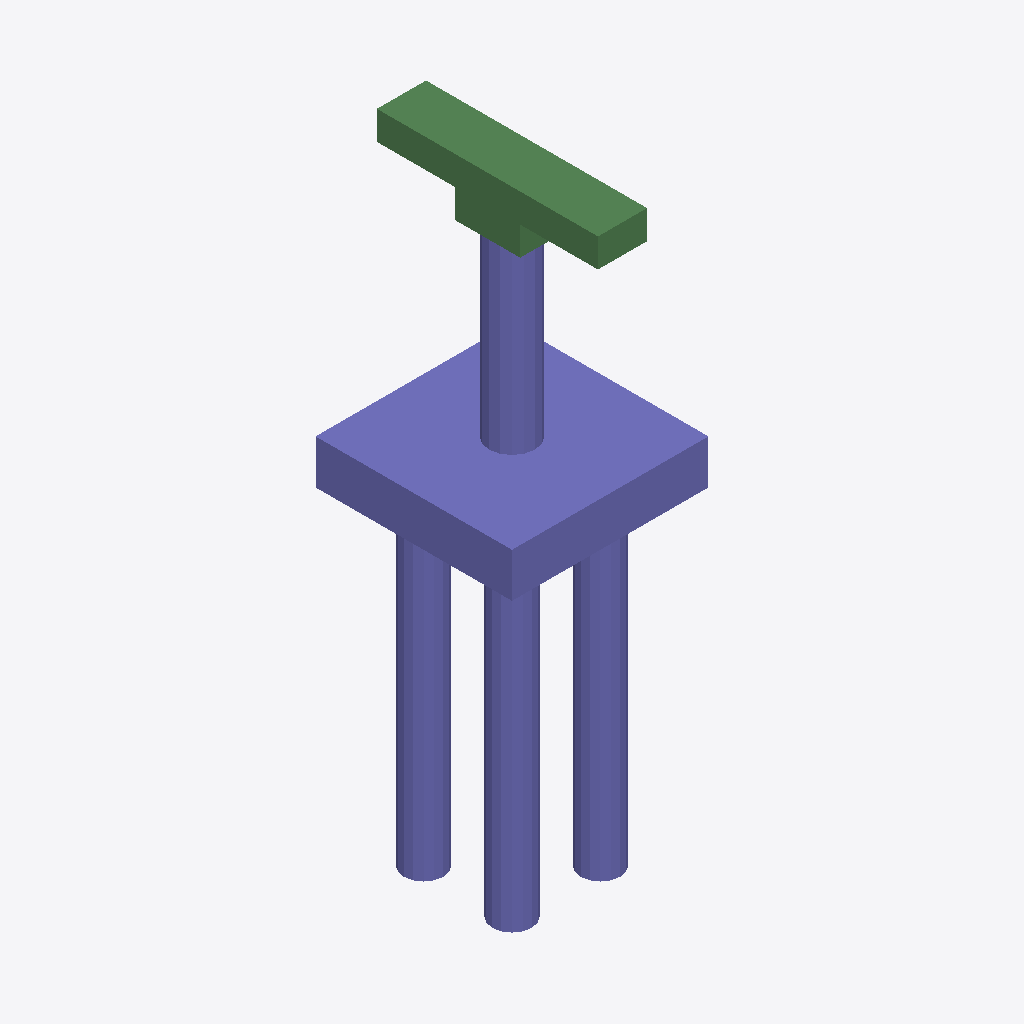
Isometric view of an IFC building model (IFC-SPF (STEP), schema IFC2X3, length unit metre), seen from the south-west, elements coloured by IFC class: 29 columns (violet), 6 beams (green).
Extent 6.0 m × 6.8 m × 18.7 m (x, y, z). Storeys (1): floor#1 at 0.00 m. Elements (48): 42 IfcColumn, 6 IfcBeam.

HEADER;
FILE_DESCRIPTION(('model build from MIDAS'),'2;1');
FILE_NAME('','2026-06-12T13:37:21',(),(),'','','');
FILE_SCHEMA(('IFC2X3'));
ENDSEC;
DATA;
#7=IFCPROJECT('1u8OJzCZ15dRQ3zXCJVF7p',#1,'D_35_2L_NF_S_Sub',$,$,'D_35_2L_NF_S_Sub',$,(),#8);
#10=IFCSITE('3knikvA1H2gvgXVI2Ir8ke',#1,'The site',$,$,#11,#16,$,.ELEMENT.,$,$,$,$,$);
#24=IFCBUILDING('3y5TKK3$97IfZLvSsPmb6z',#1,'The building',$,$,#25,#30,$,.ELEMENT.,$,$,$);
#38=IFCBUILDINGSTOREY('2ZVt7BxTHEdQX8HGontmuJ',#1,'floor#1',$,$,#39,#44,$,.ELEMENT.,-18.7);
#1573=IFCCOLUMN('3t2E3xdYb3CghUir4YKenK',#1,'Column#61',$,$,#1574,#1579,$);
#53=IFCCOLUMN('3TYWQbU4T14RApMPePpPQu',#1,'Column#9',$,$,#54,#59,$);
#1489=IFCBEAM('0HsNhMowr35gEpb8tEX6fh',#1,'Beam#54',$,$,#1490,#1495,$);
#1531=IFCBEAM('314iQJn8jEm9vQMx9WGrOg',#1,'Beam#57',$,$,#1532,#1537,$);
#1468=IFCBEAM('3ZFlMespX2G8J5Uyq6963M',#1,'Beam#53',$,$,#1469,#1474,$);
#1447=IFCBEAM('26xqLIZST0EAVXP6vQBpoz',#1,'Beam#52',$,$,#1448,#1453,$);
#1552=IFCBEAM('0lXW3ZX152Whmf97ueStVb',#1,'Beam#59',$,$,#1553,#1558,$);
#427=IFCCOLUMN('1N2InYFyr7ewVZZGdsPn0g',#1,'Column#21',$,$,#428,#433,$);
#1107=IFCCOLUMN('2whD3KU5DEKBUsS6zuYlw$',#1,'Column#41',$,$,#1108,#1113,$);
#1243=IFCCOLUMN('2diR77x3991QOhG7tM6Btv',#1,'Column#45',$,$,#1244,#1249,$);
#835=IFCCOLUMN('1FIde5HnfAIeWwZrMPlm$C',#1,'Column#33',$,$,#836,#841,$);
#971=IFCCOLUMN('2e6txyWgr4$xlKYBDvkT1e',#1,'Column#37',$,$,#972,#977,$);
#563=IFCCOLUMN('3QxTadQw1FDRF2Km0lrLM8',#1,'Column#25',$,$,#564,#569,$);
#699=IFCCOLUMN('18WCbK$sP0eAHaCtrppV0H',#1,'Column#29',$,$,#700,#705,$);
#1379=IFCCOLUMN('3yLuTnkhr6IAWn$n1a6K5K',#1,'Column#49',$,$,#1380,#1385,$);
#801=IFCCOLUMN('0ssK47ZJX2H8W4CVurCmYn',#1,'Column#32',$,$,#802,#807,$);
#869=IFCCOLUMN('2IhAjba116BfPEXWOzTjl$',#1,'Column#34',$,$,#870,#875,$);
#1209=IFCCOLUMN('316L6FWLvBJx0LNgbfezck',#1,'Column#44',$,$,#1210,#1215,$);
#1277=IFCCOLUMN('0v$LpZa_f7ovn7WO5juItp',#1,'Column#46',$,$,#1278,#1283,$);
#393=IFCCOLUMN('10cow_Ce94hup6kMzTaleA',#1,'Column#20',$,$,#394,#399,$);
#461=IFCCOLUMN('2kH8NQcXT2Gwueh4nMguqJ',#1,'Column#22',$,$,#462,#467,$);
#529=IFCCOLUMN('3Ea8o9NVP8F8BnDmOfbhQf',#1,'Column#24',$,$,#530,#535,$);
#597=IFCCOLUMN('3FmGzBgLX2aw11cT9S80XH',#1,'Column#26',$,$,#598,#603,$);
#665=IFCCOLUMN('2HgTgTQH51F8e96IMyTDn7',#1,'Column#28',$,$,#666,#671,$);
#733=IFCCOLUMN('0H$3je2nXBwxXpcDst9_Mk',#1,'Column#30',$,$,#734,#739,$);
#937=IFCCOLUMN('3sccIaJnD96xziolg5dA_6',#1,'Column#36',$,$,#938,#943,$);
#1005=IFCCOLUMN('1gvCCQFXT4GPwWWRmWx3Ct',#1,'Column#38',$,$,#1006,#1011,$);
#1073=IFCCOLUMN('15rEyEPdT74R_P2tXRceJF',#1,'Column#40',$,$,#1074,#1079,$);
#1141=IFCCOLUMN('29UJyHod53RuttAdnPL2J1',#1,'Column#42',$,$,#1142,#1147,$);
#1345=IFCCOLUMN('2EboTUvQvBsQGKYYiNnQ1V',#1,'Column#48',$,$,#1346,#1351,$);
#1413=IFCCOLUMN('3GA6ZzL_v8JRCvw2jjOkHD',#1,'Column#50',$,$,#1414,#1419,$);
#291=IFCCOLUMN('3fydcxRC16EOCHhMb9GQB_',#1,'Column#17',$,$,#292,#297,$);
#1510=IFCBEAM('2BvIKnfJ5A19ehtRk17R4I',#1,'Beam#56',$,$,#1511,#1516,$);
#257=IFCCOLUMN('0Q0s3z5OjCr8kXubln2yJ2',#1,'Column#16',$,$,#258,#263,$);
#325=IFCCOLUMN('3cn_tJu_j7MOpInUzXuqtX',#1,'Column#18',$,$,#326,#331,$);
ENDSEC;
